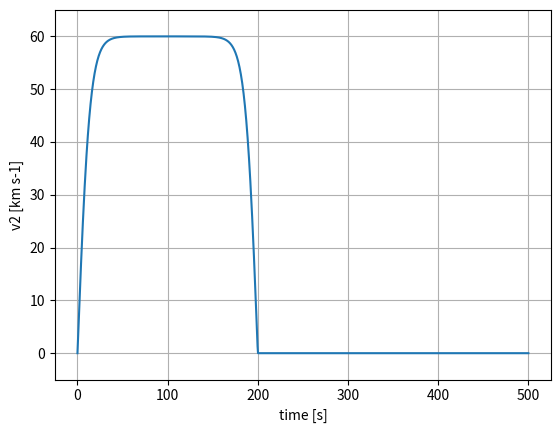

Reproduce this figure in Python.
# -*- coding: utf-8 -*-
"""
Created on Fri May 18 11:21:03 2018

@author: fionnlagh
"""
import numpy as np
import matplotlib.pyplot as plt

unit_time = 8.5873143947605932  # s
cm_2_km = 1e-5
A = 6e6*cm_2_km  # km

phase = 2*np.pi/10
phaseqt = 2*np.pi/(10*unit_time/unit_time)

endpt = 200  # s
endptqt = endpt/unit_time  # no dim

t_change = endpt/2  # s
qt_change = t_change/unit_time  # no dim


t0 = 0
t1 = 500

nbpts = 1000
time = np.linspace(t0, t1, nbpts)
qtime = time/unit_time
v2 = []
for qt in range(np.size(qtime)):
    if qtime[qt] >= qt_change:
        if qtime[qt]-endptqt > 0:
            v2.append(0.0)
        else:
            v2.append(A*-np.tanh(phaseqt*(qtime[qt]-endptqt)))
    else:
        v2.append(A*np.tanh(phaseqt*qtime[qt]))

plt.xlabel('time [s]')
plt.ylabel('v2 [km s-1]')
plt.ylim(np.min(v2)-5, np.max(v2)+5)
plt.plot(time, v2)
plt.grid()
plt.show()
